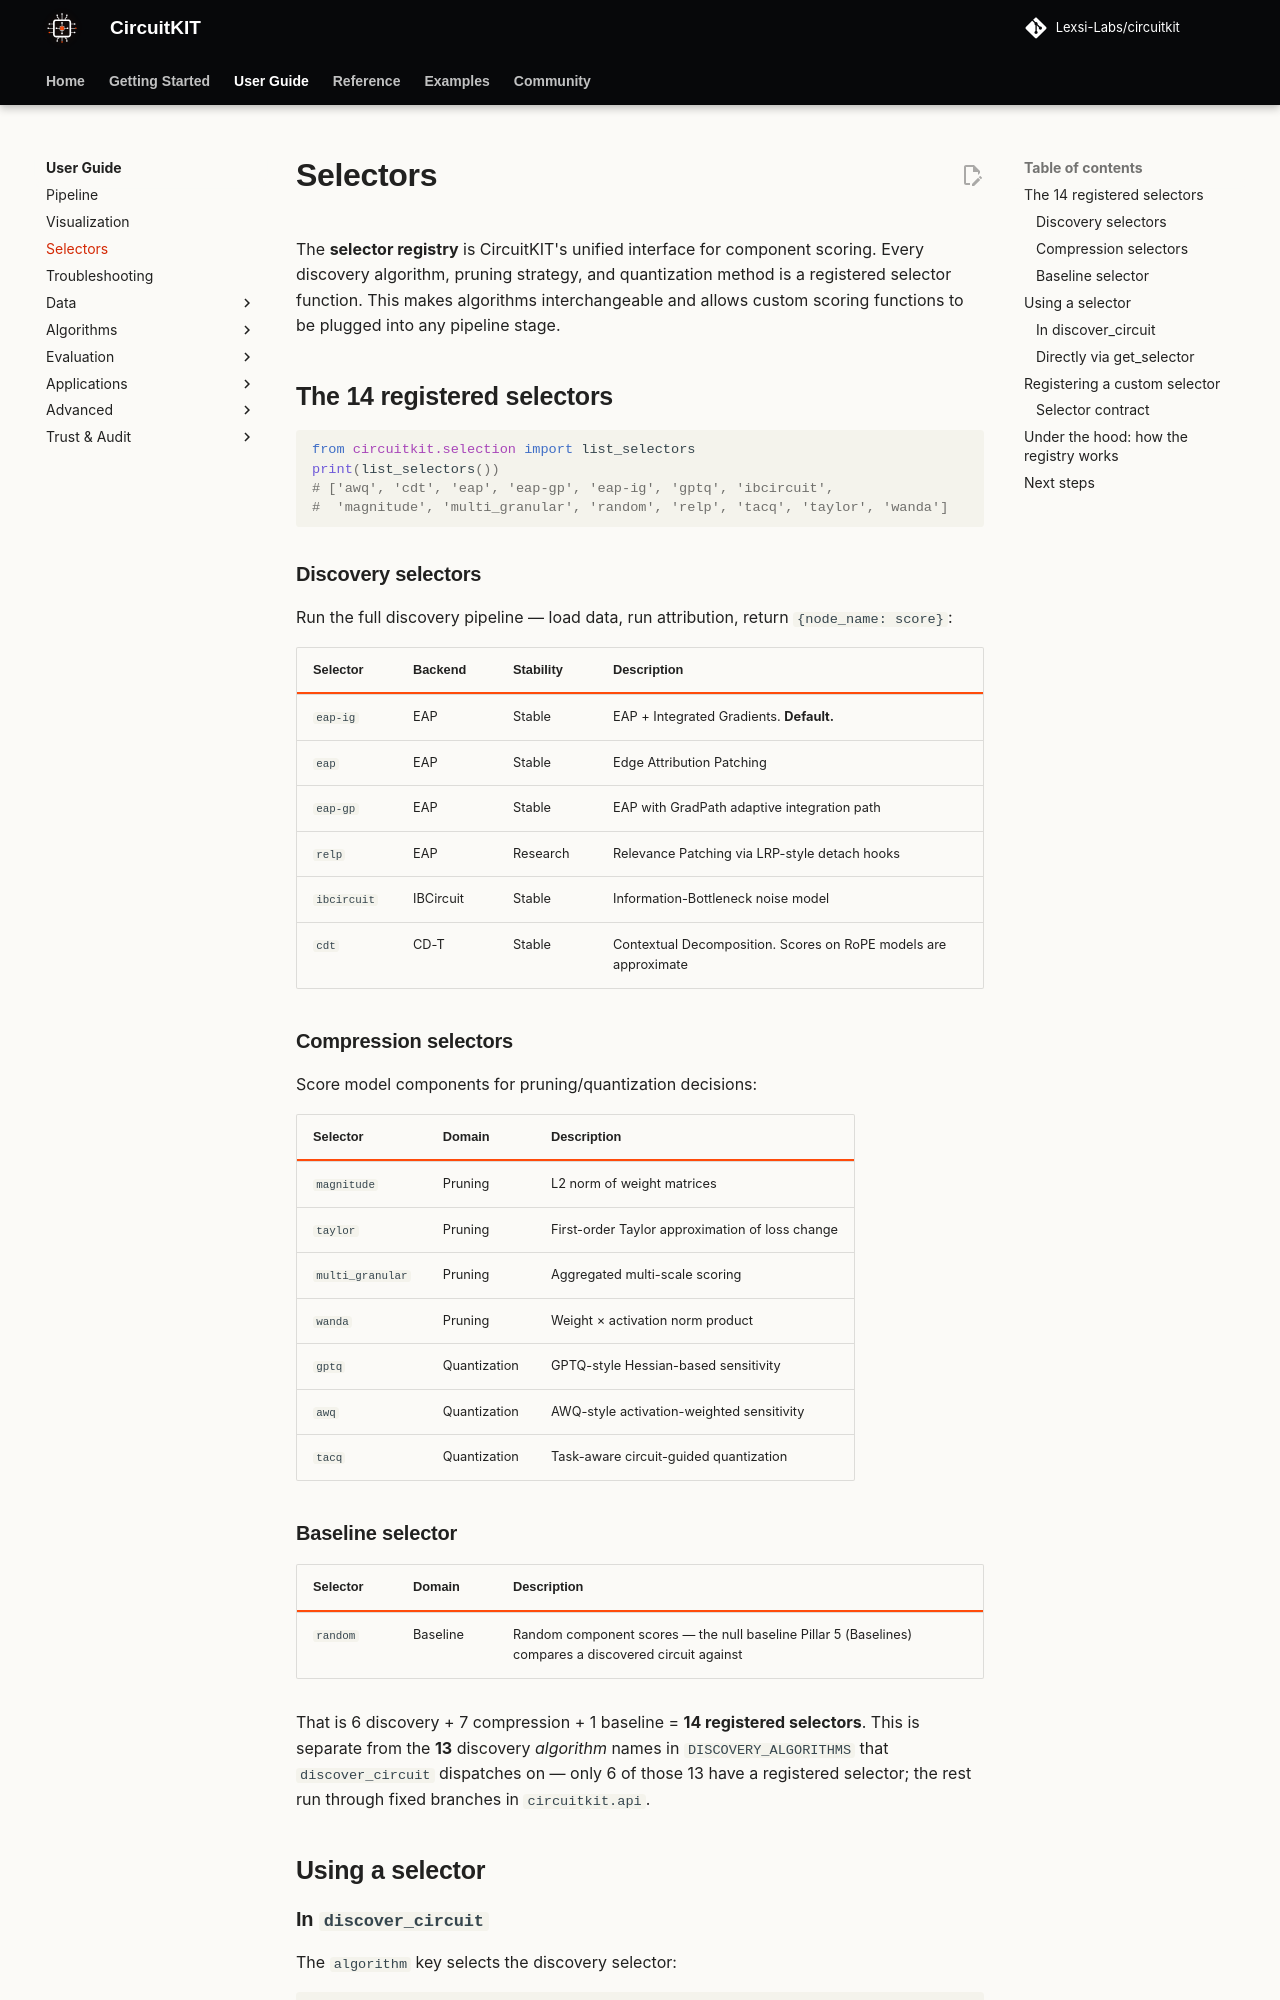

repository: Lexsi-Labs/CircuitKIT · page: user-guide/selectors/index.html · generator: mkdocs

# Selectors

The **selector registry** is CircuitKIT's unified interface for component scoring. Every discovery algorithm, pruning strategy, and quantization method is a registered selector function. This makes algorithms interchangeable and allows custom scoring functions to be plugged into any pipeline stage.

## The 14 registered selectors

```python
from circuitkit.selection import list_selectors
print(list_selectors())
# ['awq', 'cdt', 'eap', 'eap-gp', 'eap-ig', 'gptq', 'ibcircuit',
#  'magnitude', 'multi_granular', 'random', 'relp', 'tacq', 'taylor', 'wanda']
```

### Discovery selectors

Run the full discovery pipeline — load data, run attribution, return `{node_name: score}`:

| Selector | Backend | Stability | Description |
|---|---|---|---|
| `eap-ig` | EAP |  Stable | EAP + Integrated Gradients. **Default.** |
| `eap` | EAP |  Stable | Edge Attribution Patching |
| `eap-gp` | EAP |  Stable | EAP with GradPath adaptive integration path |
| `relp` | EAP |  Research | Relevance Patching via LRP-style detach hooks |
| `ibcircuit` | IBCircuit |  Stable | Information-Bottleneck noise model |
| `cdt` | CD-T |  Stable | Contextual Decomposition. Scores on RoPE models are approximate |

### Compression selectors

Score model components for pruning/quantization decisions:

| Selector | Domain | Description |
|---|---|---|
| `magnitude` | Pruning | L2 norm of weight matrices |
| `taylor` | Pruning | First-order Taylor approximation of loss change |
| `multi_granular` | Pruning | Aggregated multi-scale scoring |
| `wanda` | Pruning | Weight × activation norm product |
| `gptq` | Quantization | GPTQ-style Hessian-based sensitivity |
| `awq` | Quantization | AWQ-style activation-weighted sensitivity |
| `tacq` | Quantization | Task-aware circuit-guided quantization |

### Baseline selector

| Selector | Domain | Description |
|---|---|---|
| `random` | Baseline | Random component scores — the null baseline Pillar 5 (Baselines) compares a discovered circuit against |

That is 6 discovery + 7 compression + 1 baseline = **14 registered selectors**. This is separate from the **13** discovery *algorithm* names in `DISCOVERY_ALGORITHMS` that `discover_circuit` dispatches on — only 6 of those 13 have a registered selector; the rest run through fixed branches in `circuitkit.api`.

## Using a selector
